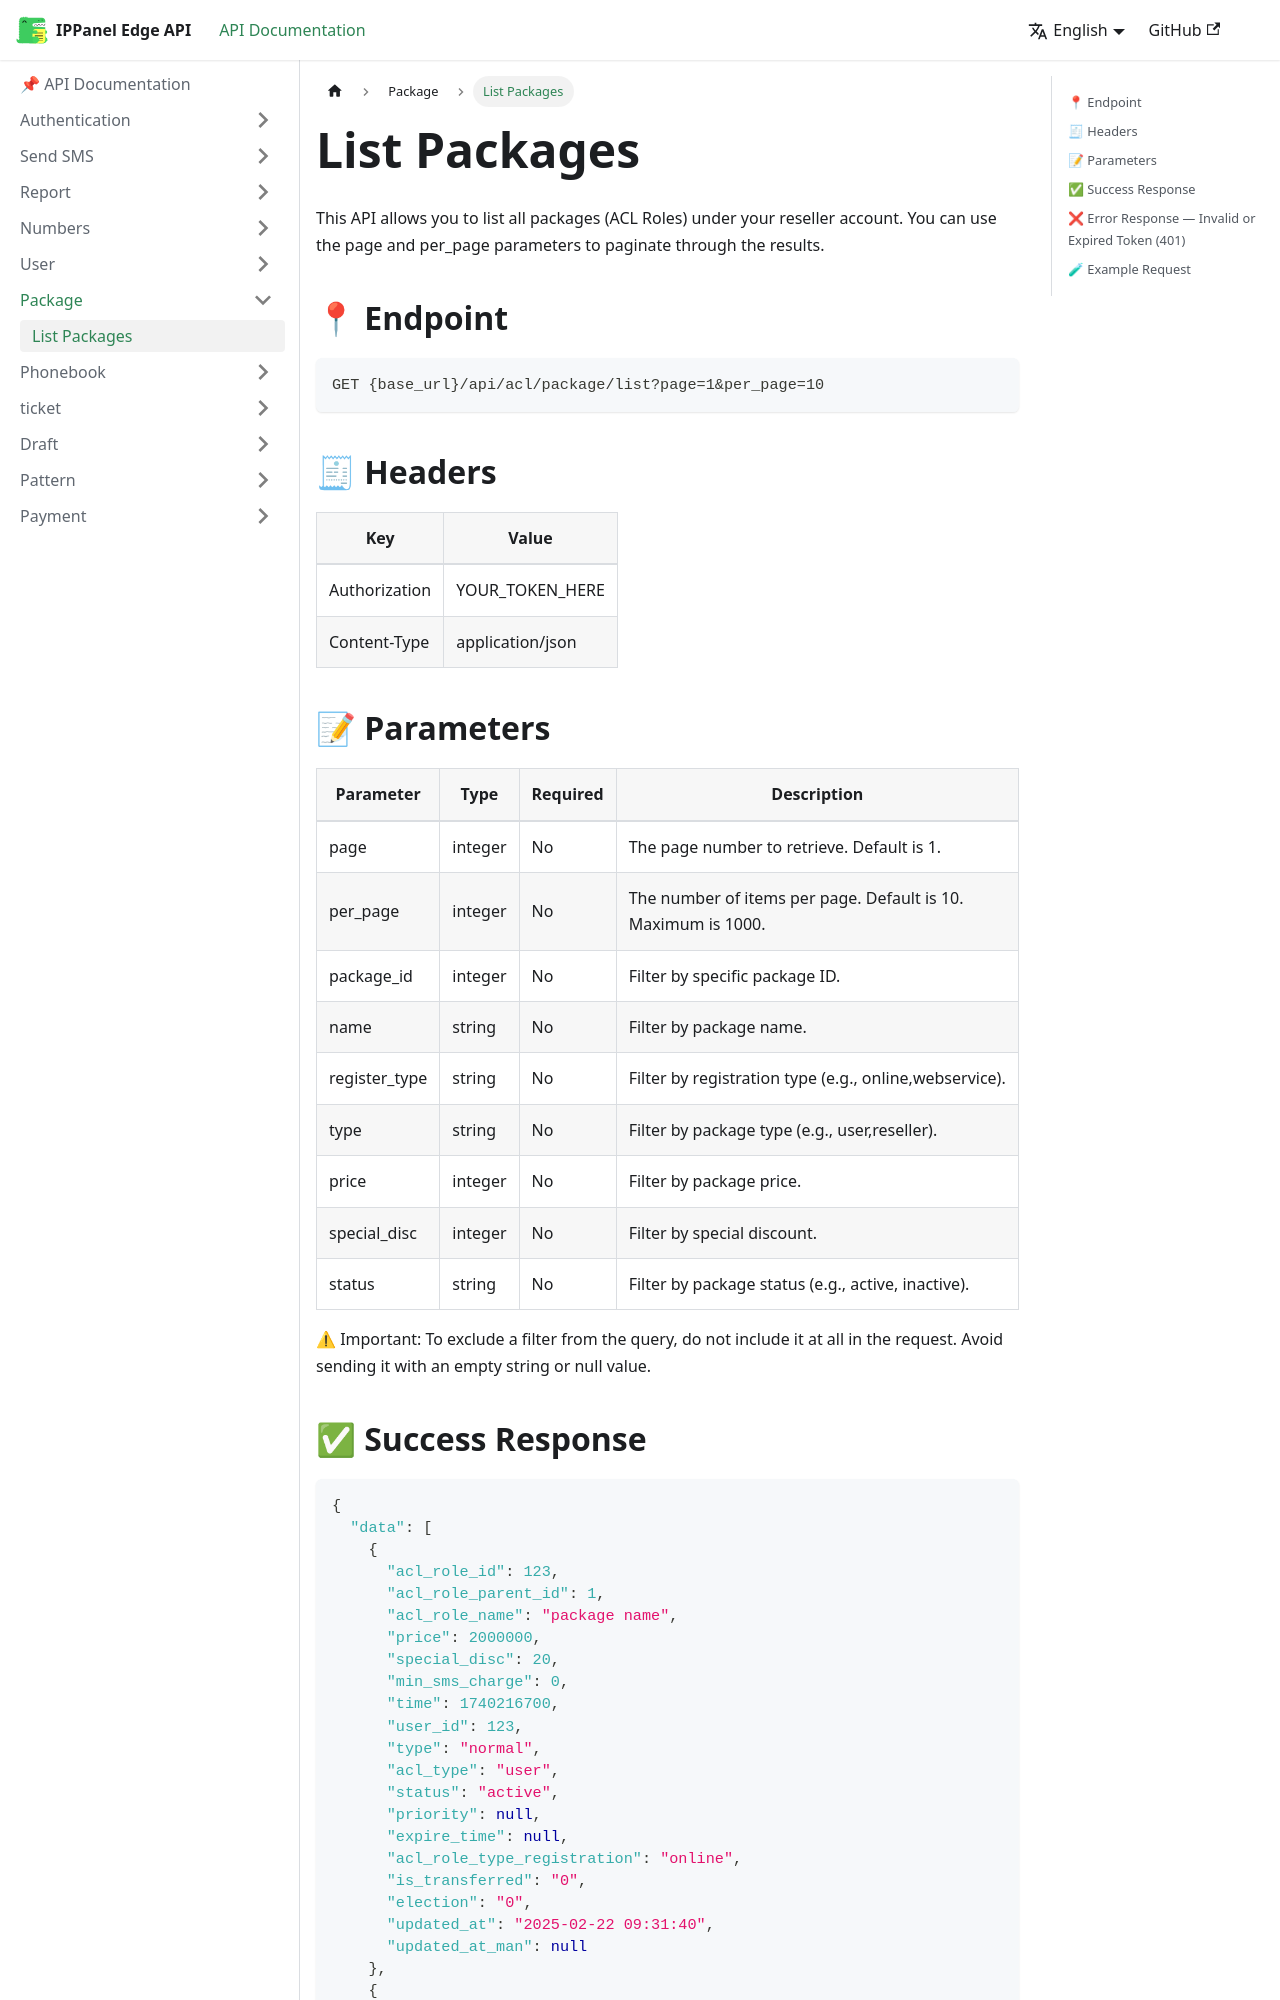

repository: ippanelcom/Edge-Document · page: docs/package/list-packages/index.html · generator: docusaurus

# List Packages

This API allows you to list all packages (ACL Roles) under your reseller account. You can use the page and per_page
parameters to paginate through the results.

## 📍 Endpoint

```
GET {base_url}/api/acl/package/list?page=1&per_page=10
```

## 🧾 Headers

| Key           | Value            |
|---------------|------------------|
| Authorization | YOUR_TOKEN_HERE  |
| Content-Type  | application/json |

## 📝 Parameters

| Parameter     | Type    | Required | Description                                                   |
|---------------|---------|----------|---------------------------------------------------------------|
| page          | integer | No       | The page number to retrieve. Default is 1.                    |
| per_page      | integer | No       | The number of items per page. Default is 10. Maximum is 1000. |
| package_id    | integer | No       | Filter by specific package ID.                                |
| name          | string  | No       | Filter by package name.                                       |
| register_type | string  | No       | Filter by registration type (e.g., online,webservice).        |
| type          | string  | No       | Filter by package type (e.g., user,reseller).                 |
| price         | integer | No       | Filter by package price.                                      |
| special_disc  | integer | No       | Filter by special discount.                                   |
| status        | string  | No       | Filter by package status (e.g., active, inactive).            |

⚠ Important: To exclude a filter from the query, do not include it at all in the request. Avoid sending it with an
empty string or null value.
